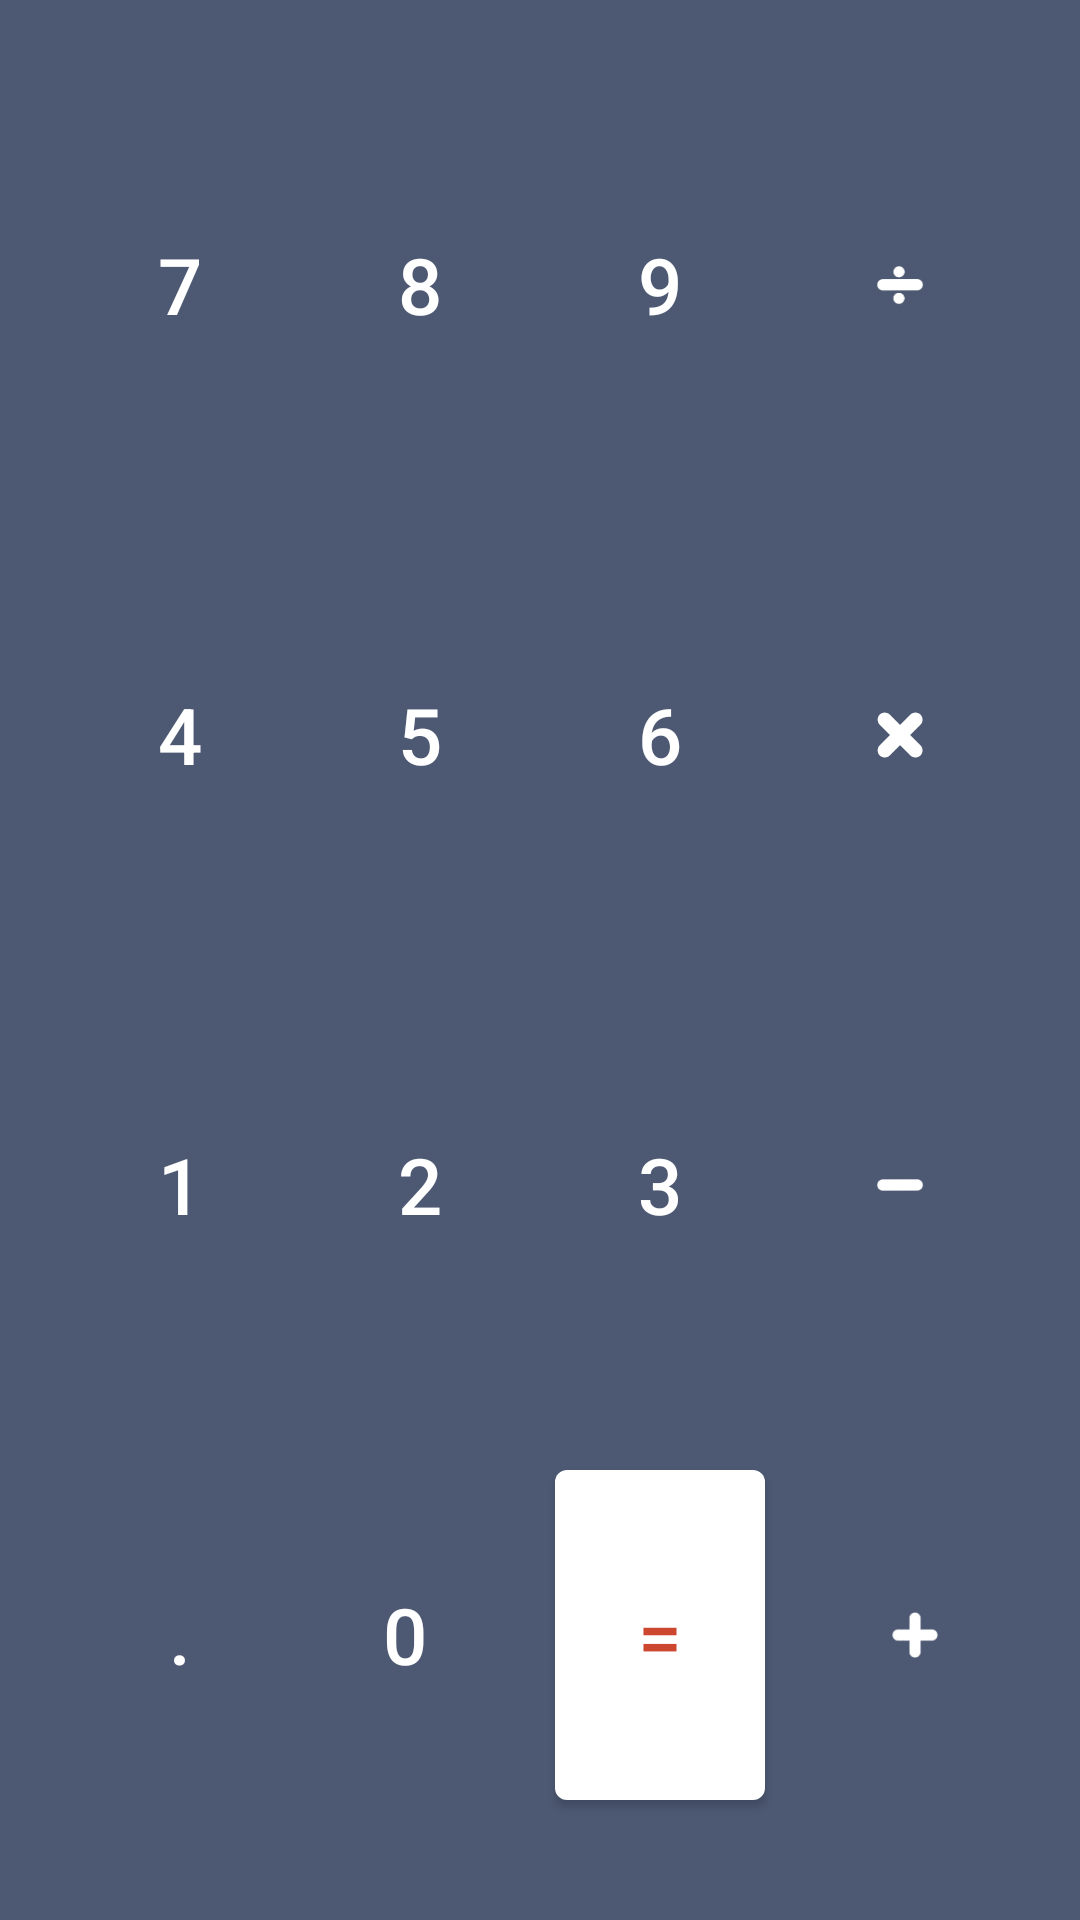

Produce the Android XML layout that renders to this screen, including the resource entries it uses.
<!-- AndroidManifest.xml: application theme AppTheme -->
<!-- res/layout/main_buttons.xml -->
<?xml version="1.0" encoding="utf-8"?>
<android.support.constraint.ConstraintLayout
    xmlns:android="http://schemas.android.com/apk/res/android"
    android:layout_width="match_parent"
    android:layout_height="match_parent"
    android:background="@color/colorPrimaryDark"
    android:padding="@dimen/mainButtonsRootPadding"
    xmlns:app="http://schemas.android.com/apk/res-auto">

    <Button
        android:id="@+id/sevenB"
        android:layout_width="0dp"
        android:layout_height="0dp"
        android:text="@string/seven"
        android:textSize="@dimen/button_text_size"
        android:textColor="@color/colorWhite"
        android:background="@drawable/ripple_effect"
        app:layout_constraintTop_toTopOf="parent"
        app:layout_constraintStart_toStartOf="parent"
        app:layout_constraintEnd_toStartOf="@+id/eightB"
        app:layout_constraintBottom_toTopOf="@+id/fourB" />

    <Button
        android:id="@+id/eightB"
        android:layout_width="0dp"
        android:layout_height="0dp"
        android:text="@string/eight"
        android:textSize="@dimen/button_text_size"
        android:textColor="@color/colorWhite"
        android:background="@drawable/ripple_effect"
        app:layout_constraintTop_toTopOf="@+id/sevenB"
        app:layout_constraintStart_toEndOf="@+id/sevenB"
        app:layout_constraintEnd_toStartOf="@+id/nineB"
        app:layout_constraintBottom_toBottomOf="@+id/sevenB" />

    <Button
        android:id="@+id/nineB"
        android:layout_width="0dp"
        android:layout_height="0dp"
        android:text="@string/nine"
        android:textSize="@dimen/button_text_size"
        android:textColor="@color/colorWhite"
        android:background="@drawable/ripple_effect"
        app:layout_constraintTop_toTopOf="@+id/sevenB"
        app:layout_constraintStart_toEndOf="@+id/eightB"
        app:layout_constraintEnd_toStartOf="@+id/divisionIB"
        app:layout_constraintBottom_toBottomOf="@+id/sevenB" />

    <ImageButton
        android:id="@+id/divisionIB"
        android:layout_width="0dp"
        android:layout_height="0dp"
        android:src="@mipmap/ic_divi"
        android:background="@drawable/side_ripple_effect"
        app:layout_constraintBottom_toBottomOf="@+id/sevenB"
        app:layout_constraintEnd_toEndOf="parent"
        app:layout_constraintStart_toEndOf="@id/nineB"
        app:layout_constraintTop_toTopOf="@+id/sevenB" />

    <Button
        android:id="@+id/fourB"
        android:layout_width="0dp"
        android:layout_height="0dp"
        android:text="@string/four"
        android:textSize="@dimen/button_text_size"
        android:textColor="@color/colorWhite"
        android:background="@drawable/ripple_effect"
        app:layout_constraintTop_toBottomOf="@+id/sevenB"
        app:layout_constraintStart_toStartOf="@+id/sevenB"
        app:layout_constraintEnd_toEndOf="@+id/sevenB"
        app:layout_constraintBottom_toTopOf="@+id/oneB" />

    <Button
        android:id="@+id/fiveB"
        android:layout_width="0dp"
        android:layout_height="0dp"
        android:text="@string/five"
        android:textSize="@dimen/button_text_size"
        android:textColor="@color/colorWhite"
        android:background="@drawable/ripple_effect"
        app:layout_constraintTop_toTopOf="@+id/fourB"
        app:layout_constraintStart_toEndOf="@+id/fourB"
        app:layout_constraintEnd_toStartOf="@+id/sixB"
        app:layout_constraintBottom_toBottomOf="@+id/fourB" />

    <Button
        android:id="@+id/sixB"
        android:layout_width="0dp"
        android:layout_height="0dp"
        android:text="@string/six"
        android:textSize="@dimen/button_text_size"
        android:textColor="@color/colorWhite"
        android:background="@drawable/ripple_effect"
        app:layout_constraintTop_toTopOf="@+id/fourB"
        app:layout_constraintStart_toEndOf="@+id/fiveB"
        app:layout_constraintEnd_toStartOf="@+id/multiplicationIB"
        app:layout_constraintBottom_toBottomOf="@+id/fourB" />

    <ImageButton
        android:id="@+id/multiplicationIB"
        android:layout_width="0dp"
        android:layout_height="0dp"
        android:src="@mipmap/ic_multi"
        android:background="@drawable/side_ripple_effect"
        app:layout_constraintBottom_toBottomOf="@+id/fourB"
        app:layout_constraintEnd_toEndOf="parent"
        app:layout_constraintStart_toEndOf="@+id/sixB"
        app:layout_constraintTop_toTopOf="@+id/fourB" />

    <Button
        android:id="@+id/oneB"
        android:layout_width="0dp"
        android:layout_height="0dp"
        android:text="@string/one"
        android:textSize="@dimen/button_text_size"
        android:textColor="@color/colorWhite"
        android:background="@drawable/ripple_effect"
        app:layout_constraintTop_toBottomOf="@+id/fourB"
        app:layout_constraintStart_toStartOf="@+id/sevenB"
        app:layout_constraintEnd_toEndOf="@+id/sevenB"
        app:layout_constraintBottom_toTopOf="@+id/dotB" />

    <Button
        android:id="@+id/twoB"
        android:layout_width="0dp"
        android:layout_height="0dp"
        android:text="@string/two"
        android:textSize="@dimen/button_text_size"
        android:textColor="@color/colorWhite"
        android:background="@drawable/ripple_effect"
        app:layout_constraintTop_toTopOf="@+id/oneB"
        app:layout_constraintStart_toEndOf="@+id/oneB"
        app:layout_constraintEnd_toStartOf="@+id/threeB"
        app:layout_constraintBottom_toBottomOf="@+id/oneB" />

    <Button
        android:id="@+id/threeB"
        android:layout_width="0dp"
        android:layout_height="0dp"
        android:text="@string/three"
        android:textSize="@dimen/button_text_size"
        android:textColor="@color/colorWhite"
        android:background="@drawable/ripple_effect"
        app:layout_constraintTop_toTopOf="@+id/oneB"
        app:layout_constraintStart_toEndOf="@+id/twoB"
        app:layout_constraintEnd_toStartOf="@+id/subtractionIB"
        app:layout_constraintBottom_toBottomOf="@+id/oneB" />

    <ImageButton
        android:id="@+id/subtractionIB"
        android:layout_width="0dp"
        android:layout_height="0dp"
        android:src="@mipmap/ic_subi"
        android:background="@drawable/side_ripple_effect"
        app:layout_constraintBottom_toBottomOf="@+id/oneB"
        app:layout_constraintEnd_toEndOf="parent"
        app:layout_constraintStart_toEndOf="@+id/threeB"
        app:layout_constraintTop_toTopOf="@+id/oneB" />

    <Button
        android:id="@+id/dotB"
        android:layout_width="0dp"
        android:layout_height="0dp"
        android:text="@string/dot"
        android:textSize="@dimen/button_text_size"
        android:textColor="@color/colorWhite"
        android:background="@drawable/ripple_effect"
        app:layout_constraintTop_toBottomOf="@+id/oneB"
        app:layout_constraintStart_toStartOf="@+id/sevenB"
        app:layout_constraintEnd_toEndOf="@+id/sevenB"
        app:layout_constraintBottom_toBottomOf="parent" />

    <Button
        android:id="@+id/zeroB"
        android:layout_width="0dp"
        android:layout_height="0dp"
        android:text="@string/zero"
        android:textSize="@dimen/button_text_size"
        android:textColor="@color/colorWhite"
        android:background="@drawable/ripple_effect"
        app:layout_constraintTop_toTopOf="@+id/dotB"
        app:layout_constraintStart_toEndOf="@+id/dotB"
        app:layout_constraintEnd_toStartOf="@+id/equalB"
        app:layout_constraintBottom_toBottomOf="@+id/dotB" />

    <Button
        android:id="@+id/equalB"
        android:layout_width="0dp"
        android:layout_height="0dp"
        android:text="@string/equal"
        android:textSize="@dimen/button_text_size"
        android:textColor="@color/colorAccent"
        android:layout_marginTop="@dimen/mainButtonsEqualTopMargin"
        android:layout_marginBottom="@dimen/mainButtonsEqualTopMargin"
        android:layout_marginStart="@dimen/mainButtonsEqualStartMargin"
        android:layout_marginEnd="@dimen/mainButtonsEqualStartMargin"
        android:background="@drawable/equal_ripple_effect"
        app:layout_constraintTop_toTopOf="@+id/dotB"
        app:layout_constraintStart_toEndOf="@+id/zeroB"
        app:layout_constraintEnd_toStartOf="@+id/additionIB"
        app:layout_constraintBottom_toBottomOf="@+id/dotB" />

    <ImageButton
        android:id="@+id/additionIB"
        android:layout_width="0dp"
        android:layout_height="0dp"
        android:src="@mipmap/ic_addi"
        android:background="@drawable/side_ripple_effect"
        app:layout_constraintBottom_toBottomOf="@+id/dotB"
        app:layout_constraintEnd_toEndOf="parent"
        app:layout_constraintStart_toEndOf="@+id/equalB"
        app:layout_constraintTop_toTopOf="@+id/dotB" />

</android.support.constraint.ConstraintLayout>
<!-- resources referenced by this layout -->
<resources>
  <color name="colorAccent">#CD4630</color>
  <color name="colorPrimaryDark">#4D5973</color>
  <color name="colorWhite">#ffffff</color>
  <dimen name="button_text_size">26sp</dimen>
  <dimen name="mainButtonsEqualStartMargin">15dp</dimen>
  <dimen name="mainButtonsEqualTopMargin">20dp</dimen>
  <dimen name="mainButtonsRootPadding">20dp</dimen>
  <!-- drawable equal_ripple_effect (drawable) -->
  <?xml version="1.0" encoding="utf-8"?>
  <ripple xmlns:android="http://schemas.android.com/apk/res/android"
      android:color="@color/colorAccent">
      <item android:id="@android:id/mask">
          <shape android:shape="rectangle">
              <solid android:color="@color/colorAccent" />
              <corners android:radius="4dp" />
          </shape>
      </item>
  
      <item android:id="@android:id/background">
          <shape android:shape="rectangle">
              <size android:width="25dp"
                  android:height="20dp" />
              <solid android:color="@color/colorWhite"/>
              <corners android:radius="4dp" />
          </shape>
      </item>
  </ripple>
  <!-- drawable ripple_effect (drawable) -->
  <?xml version="1.0" encoding="utf-8"?>
  <ripple xmlns:android="http://schemas.android.com/apk/res/android"
      xmlns:tools="http://schemas.android.com/tools"
      android:color="@color/colorPrimary"
      android:radius="@dimen/ripple_padding"
      tools:targetApi="lollipop">
  
  </ripple>
  
  
      
  <!-- drawable side_ripple_effect (drawable) -->
  <?xml version="1.0" encoding="utf-8"?>
  <ripple xmlns:android="http://schemas.android.com/apk/res/android"
      xmlns:tools="http://schemas.android.com/tools"
      android:color="@color/colorWhite"
      android:radius="@dimen/ripple_padding"
      tools:targetApi="lollipop">
  
  </ripple>
      
  
      
  <!-- mipmap ic_addi: png bitmap (mipmap-hdpi, 650 bytes) -->
  <!-- mipmap ic_divi: png bitmap (mipmap-hdpi, 626 bytes) -->
  <!-- mipmap ic_multi: png bitmap (mipmap-hdpi, 809 bytes) -->
  <!-- mipmap ic_subi: png bitmap (mipmap-hdpi, 375 bytes) -->
  <string name="dot">.</string>
  <string name="eight">8</string>
  <string name="equal">=</string>
  <string name="five">5</string>
  <string name="four">4</string>
  <string name="nine">9</string>
  <string name="one">1</string>
  <string name="seven">7</string>
  <string name="six">6</string>
  <string name="three">3</string>
  <string name="two">2</string>
  <string name="zero">0</string>
  <style name="AppTheme" parent="Theme.AppCompat.Light.NoActionBar">
          
          <item name="colorPrimary">@color/colorPrimary</item>
          <item name="colorPrimaryDark">@color/colorPrimaryDark</item>
          <item name="colorAccent">@color/colorAccent</item>
  
          
      </style>
  <color name="colorPrimary">#ACA7AE</color>
  <dimen name="ripple_padding">64dp</dimen>
</resources>
